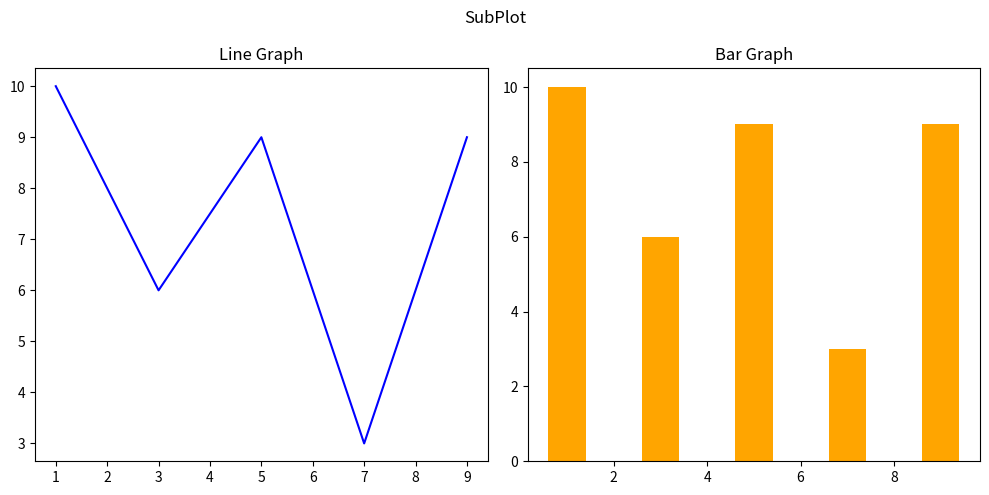

Generate this figure with matplotlib:
import matplotlib.pyplot as plt
import numpy as np
x=np.arange(1,11,2)
y=np.random.randint(1,15,size=5)
fig,ax=plt.subplots(1,2,figsize=(10,5))
ax[0].plot(x,y,color='blue')
ax[0].set_title("Line Graph")

ax[1].bar(x,y,color='orange')
ax[1].set_title("Bar Graph")

fig.suptitle("SubPlot")
plt.tight_layout()
plt.savefig("graph.png",dpi=300,bbox_inches="tight")
plt.show()